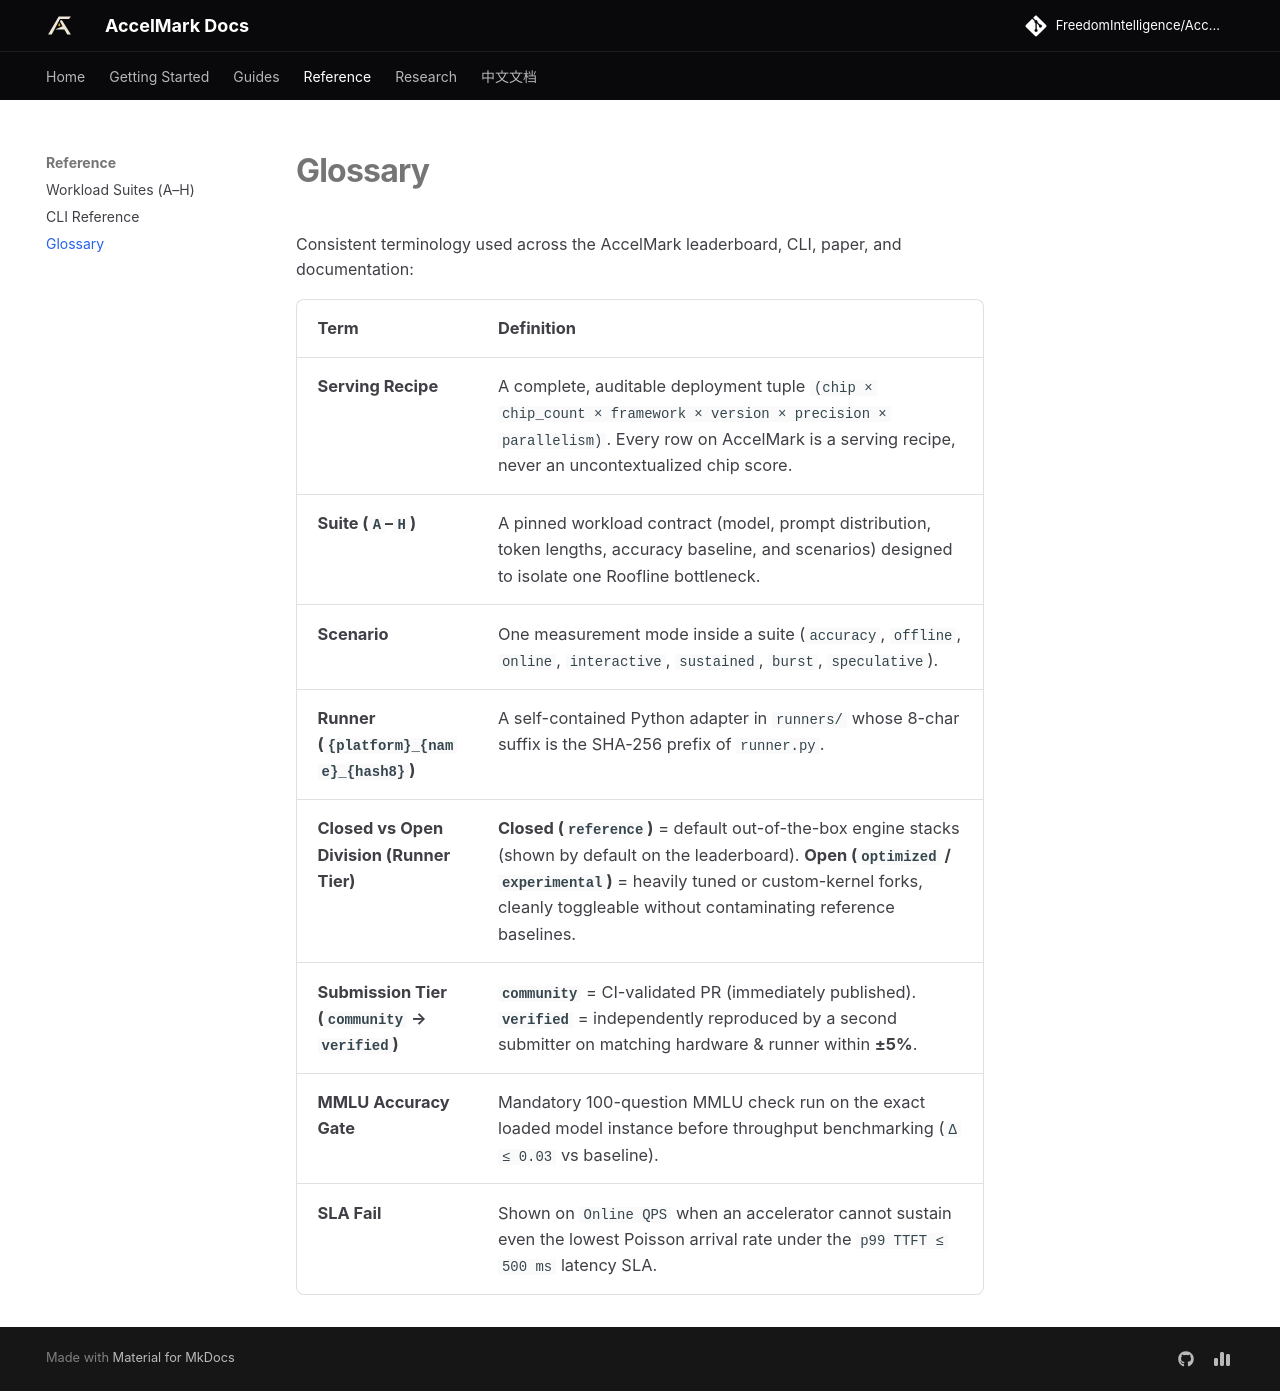

repository: FreedomIntelligence/AccelMark · page: docs/reference/glossary/index.html · generator: mkdocs

# Glossary

Consistent terminology used across the AccelMark leaderboard, CLI, paper, and documentation:

| Term | Definition |
|---|---|
| **Serving Recipe** | A complete, auditable deployment tuple `(chip × chip_count × framework × version × precision × parallelism)`. Every row on AccelMark is a serving recipe, never an uncontextualized chip score. |
| **Suite (`A`–`H`)** | A pinned workload contract (model, prompt distribution, token lengths, accuracy baseline, and scenarios) designed to isolate one Roofline bottleneck. |
| **Scenario** | One measurement mode inside a suite (`accuracy`, `offline`, `online`, `interactive`, `sustained`, `burst`, `speculative`). |
| **Runner (`{platform}_{name}_{hash8}`)** | A self-contained Python adapter in `runners/` whose 8-char suffix is the SHA-256 prefix of `runner.py`. |
| **Closed vs Open Division (Runner Tier)** | **Closed (`reference`)** = default out-of-the-box engine stacks (shown by default on the leaderboard). **Open (`optimized` / `experimental`)** = heavily tuned or custom-kernel forks, cleanly toggleable without contaminating reference baselines. |
| **Submission Tier (`community` → `verified`)** | **`community`** = CI-validated PR (immediately published). **`verified`** = independently reproduced by a second submitter on matching hardware & runner within **±5%**. |
| **MMLU Accuracy Gate** | Mandatory 100-question MMLU check run on the exact loaded model instance before throughput benchmarking (`Δ ≤ 0.03` vs baseline). |
| **SLA Fail** | Shown on `Online QPS` when an accelerator cannot sustain even the lowest Poisson arrival rate under the `p99 TTFT ≤ 500 ms` latency SLA. |
